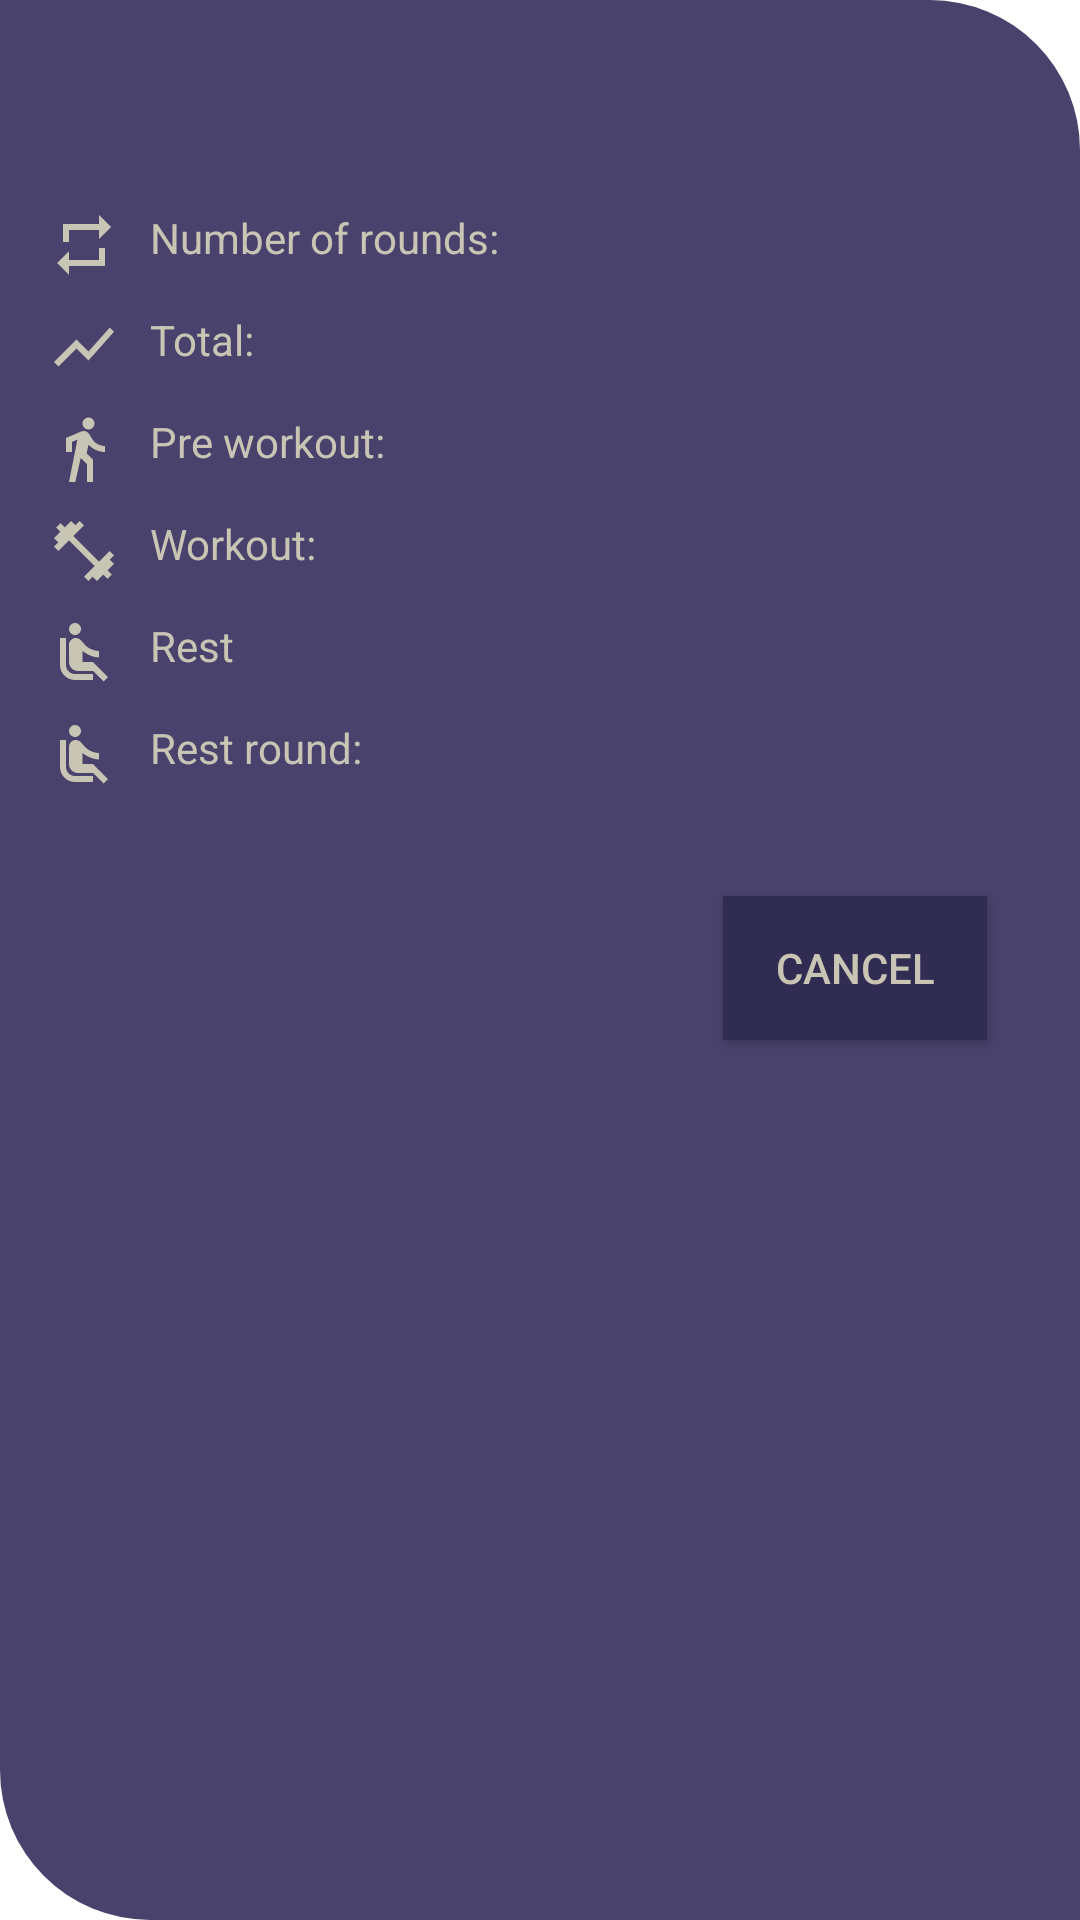

Android layout source for this screen:
<!-- AndroidManifest.xml: fallback theme Theme.MaterialComponents.DayNight.NoActionBar -->
<!-- res/layout/alert_info_timer.xml -->
<?xml version="1.0" encoding="utf-8"?>
<TableLayout xmlns:android="http://schemas.android.com/apk/res/android"
    android:background="@drawable/dialog_round"
    android:layout_width="match_parent"
    android:layout_height="match_parent"
    android:orientation="horizontal"
    android:stretchColumns="1"
    android:padding="16dp" >
    <TableRow
        android:layout_width="match_parent"
        android:layout_height="match_parent"
        android:layout_marginBottom="10dp">
        <TextView
            android:id="@+id/titleInfoTimerAlert"
            android:layout_width="wrap_content"
            android:layout_height="wrap_content"
            android:textSize="25sp"
            android:layout_span="3"
            android:padding="5dp"
            android:textColor="@color/newColorText"
            android:textStyle="bold"/>
    </TableRow>

    <TableRow
        android:layout_height="match_parent"
        android:layout_width="match_parent"
        android:layout_marginBottom="10dp">
        <ImageView
            android:layout_width="wrap_content"
            android:layout_height="wrap_content"
            android:src="@drawable/rounds_change_color_icon"
            android:layout_column="0"
            android:contentDescription="@string/num_rounds_info_alert_timer_ic"/>
        <TextView
            android:layout_width="wrap_content"
            android:layout_height="wrap_content"
            android:layout_column="1"
            android:layout_marginStart="10dp"
            android:layout_marginEnd="10dp"
            android:text="@string/num_rounds_info_alert_timer"
            android:textColor="@color/newColorText"
            android:textStyle="normal"/>
        <TextView
            android:id="@+id/numRounds"
            android:layout_width="wrap_content"
            android:layout_height="wrap_content"
            android:layout_column="2"
            android:layout_marginStart="10dp"
            android:layout_marginEnd="10dp"
            android:textColor="@color/newColorText"
            android:textStyle="normal" />
    </TableRow>

    <TableRow
        android:layout_height="match_parent"
        android:layout_width="match_parent"
        android:layout_marginBottom="10dp">
        <ImageView
            android:layout_width="wrap_content"
            android:layout_height="wrap_content"
            android:src="@drawable/chart_change_color"
            android:layout_column="0"
            android:contentDescription="@string/total_info_alert_timer_ic"/>
        <TextView
            android:layout_width="wrap_content"
            android:layout_height="wrap_content"
            android:layout_column="1"
            android:layout_marginStart="10dp"
            android:layout_marginEnd="10dp"
            android:text="@string/total_info_alert_timer"
            android:textColor="@color/newColorText"
            android:textStyle="normal" />
        <TextView
            android:id="@+id/totalInfo"
            android:layout_width="wrap_content"
            android:layout_height="wrap_content"
            android:layout_marginStart="10dp"
            android:layout_marginEnd="10dp"
            android:layout_column="2"
            android:textColor="@color/newColorText"
            android:textStyle="normal" />
    </TableRow>

    <TableRow
        android:layout_height="match_parent"
        android:layout_width="match_parent"
        android:layout_marginBottom="10dp">
        <ImageView
            android:layout_width="wrap_content"
            android:layout_height="wrap_content"
            android:src="@drawable/walk_change_color"
            android:layout_column="0"
            android:contentDescription="@string/preWork_info_alert_timer_ic"/>
        <TextView
            android:layout_width="wrap_content"
            android:layout_height="wrap_content"
            android:layout_column="1"
            android:layout_marginStart="10dp"
            android:layout_marginEnd="10dp"
            android:text="@string/preWork_info_alert_timer"
            android:textColor="@color/newColorText"
            android:textStyle="normal" />
        <TextView
            android:id="@+id/preWorkInfo"
            android:layout_width="wrap_content"
            android:layout_height="wrap_content"
            android:layout_column="2"
            android:layout_marginStart="10dp"
            android:layout_marginEnd="10dp"
            android:textColor="@color/newColorText"
            android:textStyle="normal" />
    </TableRow>

    <TableRow
        android:layout_height="match_parent"
        android:layout_width="match_parent"
        android:layout_marginBottom="10dp">
        <ImageView
            android:layout_width="wrap_content"
            android:layout_height="wrap_content"
            android:src="@drawable/work_change_color_icon"
            android:layout_column="0"
            android:contentDescription="@string/work_info_alert_timer_ic"/>
        <TextView
            android:layout_width="wrap_content"
            android:layout_height="wrap_content"
            android:layout_column="1"
            android:layout_marginStart="10dp"
            android:layout_marginEnd="10dp"
            android:text="@string/work_info_alert_timer"
            android:textColor="@color/newColorText"
            android:textStyle="normal" />
        <TextView
            android:id="@+id/workInfo"
            android:layout_width="wrap_content"
            android:layout_height="wrap_content"
            android:layout_column="2"
            android:layout_marginStart="10dp"
            android:layout_marginEnd="10dp"
            android:textColor="@color/newColorText"
            android:textStyle="normal" />
    </TableRow>

    <TableRow
        android:layout_height="match_parent"
        android:layout_width="match_parent"
        android:layout_marginBottom="10dp">
        <ImageView
            android:layout_width="wrap_content"
            android:layout_height="wrap_content"
            android:src="@drawable/rest_change_color_icon"
            android:layout_column="0"
            android:contentDescription="@string/rest_info_alert_timer"/>
        <TextView
            android:layout_width="wrap_content"
            android:layout_height="wrap_content"
            android:layout_column="1"
            android:layout_marginStart="10dp"
            android:layout_marginEnd="10dp"
            android:text="@string/rest_info_alert_timer_ic"
            android:textColor="@color/newColorText"
            android:textStyle="normal" />
        <TextView
            android:id="@+id/restInfo"
            android:layout_width="wrap_content"
            android:layout_height="wrap_content"
            android:layout_column="2"
            android:layout_marginStart="10dp"
            android:layout_marginEnd="10dp"
            android:textColor="@color/newColorText"
            android:textStyle="normal" />
    </TableRow>

    <TableRow
        android:layout_height="match_parent"
        android:layout_width="match_parent"
        android:layout_marginBottom="10dp">
        <ImageView
            android:layout_width="wrap_content"
            android:layout_height="wrap_content"
            android:src="@drawable/rest_change_color_icon"
            android:layout_column="0"
            android:contentDescription="@string/rest_rounds_info_alert_timer_ic"/>
        <TextView
            android:layout_width="wrap_content"
            android:layout_height="wrap_content"
            android:layout_column="1"
            android:layout_marginStart="10dp"
            android:layout_marginEnd="10dp"
            android:text="@string/rest_rounds_info_alert_timer"
            android:textColor="@color/newColorText"
            android:textStyle="normal" />
        <TextView
            android:id="@+id/restRoundsInfo"
            android:layout_width="wrap_content"
            android:layout_height="wrap_content"
            android:layout_column="2"
            android:layout_marginStart="10dp"
            android:layout_marginEnd="10dp"
            android:textColor="@color/newColorText"
            android:textStyle="normal" />
    </TableRow>

    <TableRow
        android:layout_width="match_parent"
        android:layout_height="match_parent"
        android:layout_marginTop="10dp">

        <Button
            android:id="@+id/buttonCancel"
            android:layout_width="wrap_content"
            android:layout_height="wrap_content"
            android:layout_column="2"
            android:text="@string/text_button_cancel"
            android:contentDescription="@string/text_button_cancel"
            android:textColor="@color/newColorText"
            android:layout_marginEnd="15dp"
            android:padding="10dp"
            android:layout_marginBottom="15dp"
            android:layout_marginTop="15dp"
            android:background="@color/newColorBgDark"
            />
    </TableRow>

</TableLayout>
<!-- resources referenced by this layout -->
<resources>
  <color name="newColorBgDark">#312C51</color>
  <color name="newColorText">#C8C5B4</color>
  <!-- drawable chart_change_color (drawable) -->
  <vector xmlns:android="http://schemas.android.com/apk/res/android"
          android:width="24dp"
          android:height="24dp"
          android:viewportWidth="24.0"
          android:viewportHeight="24.0">
      <path
          android:fillColor="@color/newColorText"
          android:pathData="M3.5,18.49l6,-6.01 4,4L22,6.92l-1.41,-1.41 -7.09,7.97 -4,-4L2,16.99z"/>
  </vector>
  <!-- drawable dialog_round (drawable) -->
  <?xml version="1.0" encoding="utf-8"?>
  <shape xmlns:android="http://schemas.android.com/apk/res/android">
      <solid android:color="@color/newColorBg" />
      <corners
          android:bottomLeftRadius="50dp"
          android:topRightRadius="50dp"/>
      <padding
          android:bottom="32.5dp"
          android:left="32.5dp"
          android:right="22.5dp"
          android:top="22.5dp" />
  </shape>
  <!-- drawable rounds_change_color_icon (drawable-mdpi) -->
  <vector xmlns:android="http://schemas.android.com/apk/res/android"
          android:width="24dp"
          android:height="24dp"
          android:viewportWidth="24.0"
          android:viewportHeight="24.0">
      <path
          android:fillColor="@color/newColorText"
          android:pathData="M7,7h10v3l4,-4 -4,-4v3L5,5v6h2L7,7zM17,17L7,17v-3l-4,4 4,4v-3h12v-6h-2v4z"/>
  </vector>
  <!-- drawable walk_change_color (drawable) -->
  <vector xmlns:android="http://schemas.android.com/apk/res/android"
          android:width="24dp"
          android:height="24dp"
          android:viewportWidth="24.0"
          android:viewportHeight="24.0">
      <path
          android:fillColor="@color/newColorText"
          android:pathData="M13.5,5.5c1.1,0 2,-0.9 2,-2s-0.9,-2 -2,-2 -2,0.9 -2,2 0.9,2 2,2zM9.8,8.9L7,23h2.1l1.8,-8 2.1,2v6h2v-7.5l-2.1,-2 0.6,-3C14.8,12 16.8,13 19,13v-2c-1.9,0 -3.5,-1 -4.3,-2.4l-1,-1.6c-0.4,-0.6 -1,-1 -1.7,-1 -0.3,0 -0.5,0.1 -0.8,0.1L6,8.3V13h2V9.6l1.8,-0.7"/>
  </vector>
  <!-- drawable work_change_color_icon (drawable) -->
  <vector xmlns:android="http://schemas.android.com/apk/res/android"
          android:width="24dp"
          android:height="24dp"
          android:viewportWidth="24.0"
          android:viewportHeight="24.0">
      <path
          android:fillColor="@color/newColorText"
          android:pathData="M20.57,14.86L22,13.43 20.57,12 17,15.57 8.43,7 12,3.43 10.57,2 9.14,3.43 7.71,2 5.57,4.14 4.14,2.71 2.71,4.14l1.43,1.43L2,7.71l1.43,1.43L2,10.57 3.43,12 7,8.43 15.57,17 12,20.57 13.43,22l1.43,-1.43L16.29,22l2.14,-2.14 1.43,1.43 1.43,-1.43 -1.43,-1.43L22,16.29z"/>
  </vector>
  <string name="num_rounds_info_alert_timer">Number of rounds:</string>
  <string name="num_rounds_info_alert_timer_ic">Number of rounds</string>
  <string name="preWork_info_alert_timer">Pre workout:</string>
  <string name="preWork_info_alert_timer_ic">Pre workout</string>
  <string name="rest_info_alert_timer">Rest:</string>
  <string name="rest_info_alert_timer_ic">Rest</string>
  <string name="rest_rounds_info_alert_timer">Rest round:</string>
  <string name="rest_rounds_info_alert_timer_ic">Rest round</string>
  <string name="text_button_cancel">Cancel</string>
  <string name="total_info_alert_timer">Total:</string>
  <string name="total_info_alert_timer_ic">Total</string>
  <string name="work_info_alert_timer">Workout:</string>
  <string name="work_info_alert_timer_ic">Workout</string>
  <color name="newColorBg">#48426D</color>
</resources>
